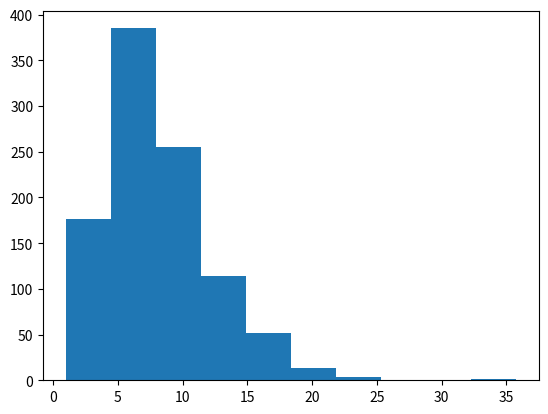

Write the Python code that produced this figure. (Note: this script raises an exception after producing the figure.)
#Центральная предельная теорема своими руками

import numpy as np
import matplotlib.pyplot as plt
import scipy.stats as sts
# Выберите ваше любимое непрерывное распределение (чем меньше оно будет похоже на нормальное, тем интереснее;
# попробуйте выбрать какое-нибудь распределение из тех, что мы не обсуждали в курсе).
# Выбрано: распределение χ2(хи-квадрат) с k степенями свободы, где k=8
chi_rv = sts.chi2(8)
# Сгенерируйте из него выборку объёма 1000, постройте гистограмму выборки и нарисуйте поверх неё
# теоретическую плотность распределения вашей случайной величины.
# выборка на 1000 элементов
sample = chi_rv.rvs(1000)
# на отрезке [0, 30] рисуется...
x = np.linspace(0,30,100)
# ...гистограмма
pdf = chi_rv.pdf(x)
plt.hist(sample, normed=True, label='sample histogram')
# ...и pdf
plt.plot(x, pdf, label='theoretical pdf')
plt.legend()
plt.ylabel('$f(x)$')
plt.xlabel('$x$')
plt.show()
# Для нескольких значений n (например, 5, 10, 50) сгенерируйте 1000 выборок объёма n и постройте гистограммы
# распределений их выборочных средних. Используя информацию о среднем и дисперсии исходного распределения
# (её можно без труда найти в википедии), посчитайте значения параметров нормальных распределений,
# которыми, согласно центральной предельной теореме, приближается распределение выборочных средних.
# Обратите внимание: для подсчёта значений этих параметров нужно использовать именно теоретические
# среднее и дисперсию вашей случайной величины, а не их выборочные оценки. Поверх каждой гистограммы
# нарисуйте плотность соответствующего нормального распределения.
# Для распределения χ^2, среднее: k, диcперсия: 2k, где k=8 Cоответственно, p = N(EX,DX/n) = N(8, sqrt(16/n))
# для выборок размера n
for n in [5, 10, 50]:
    # вычисляется сдеднее из 1000 выборок
    sample_means = []
    for rvn in range(1000):
        sample_means.append(chi_rv.rvs(n).mean())
    # и вырисовывается на графике
    plt.hist(sample_means, 20, normed=True, range=[0, 12], label='sample means histogram')
    # вычисляется pdf нормального распределения с данными параметрами (каждый раз одинково)
    norm_rv = sts.norm(8, np.sqrt(2.*8./n))
    x = np.linspace(0, 12, 100)
    pdf = norm_rv.pdf(x)
    # и вырисовывается на графике
    plt.plot(x, pdf, label='norm theoretical pdf')
    # легенда графика
    plt.legend()
    plt.title("Sample size %d" % n)
    plt.ylabel('fraction of samples $f(x)$')
    plt.xlabel('sample mean $x$')
    plt.show()
